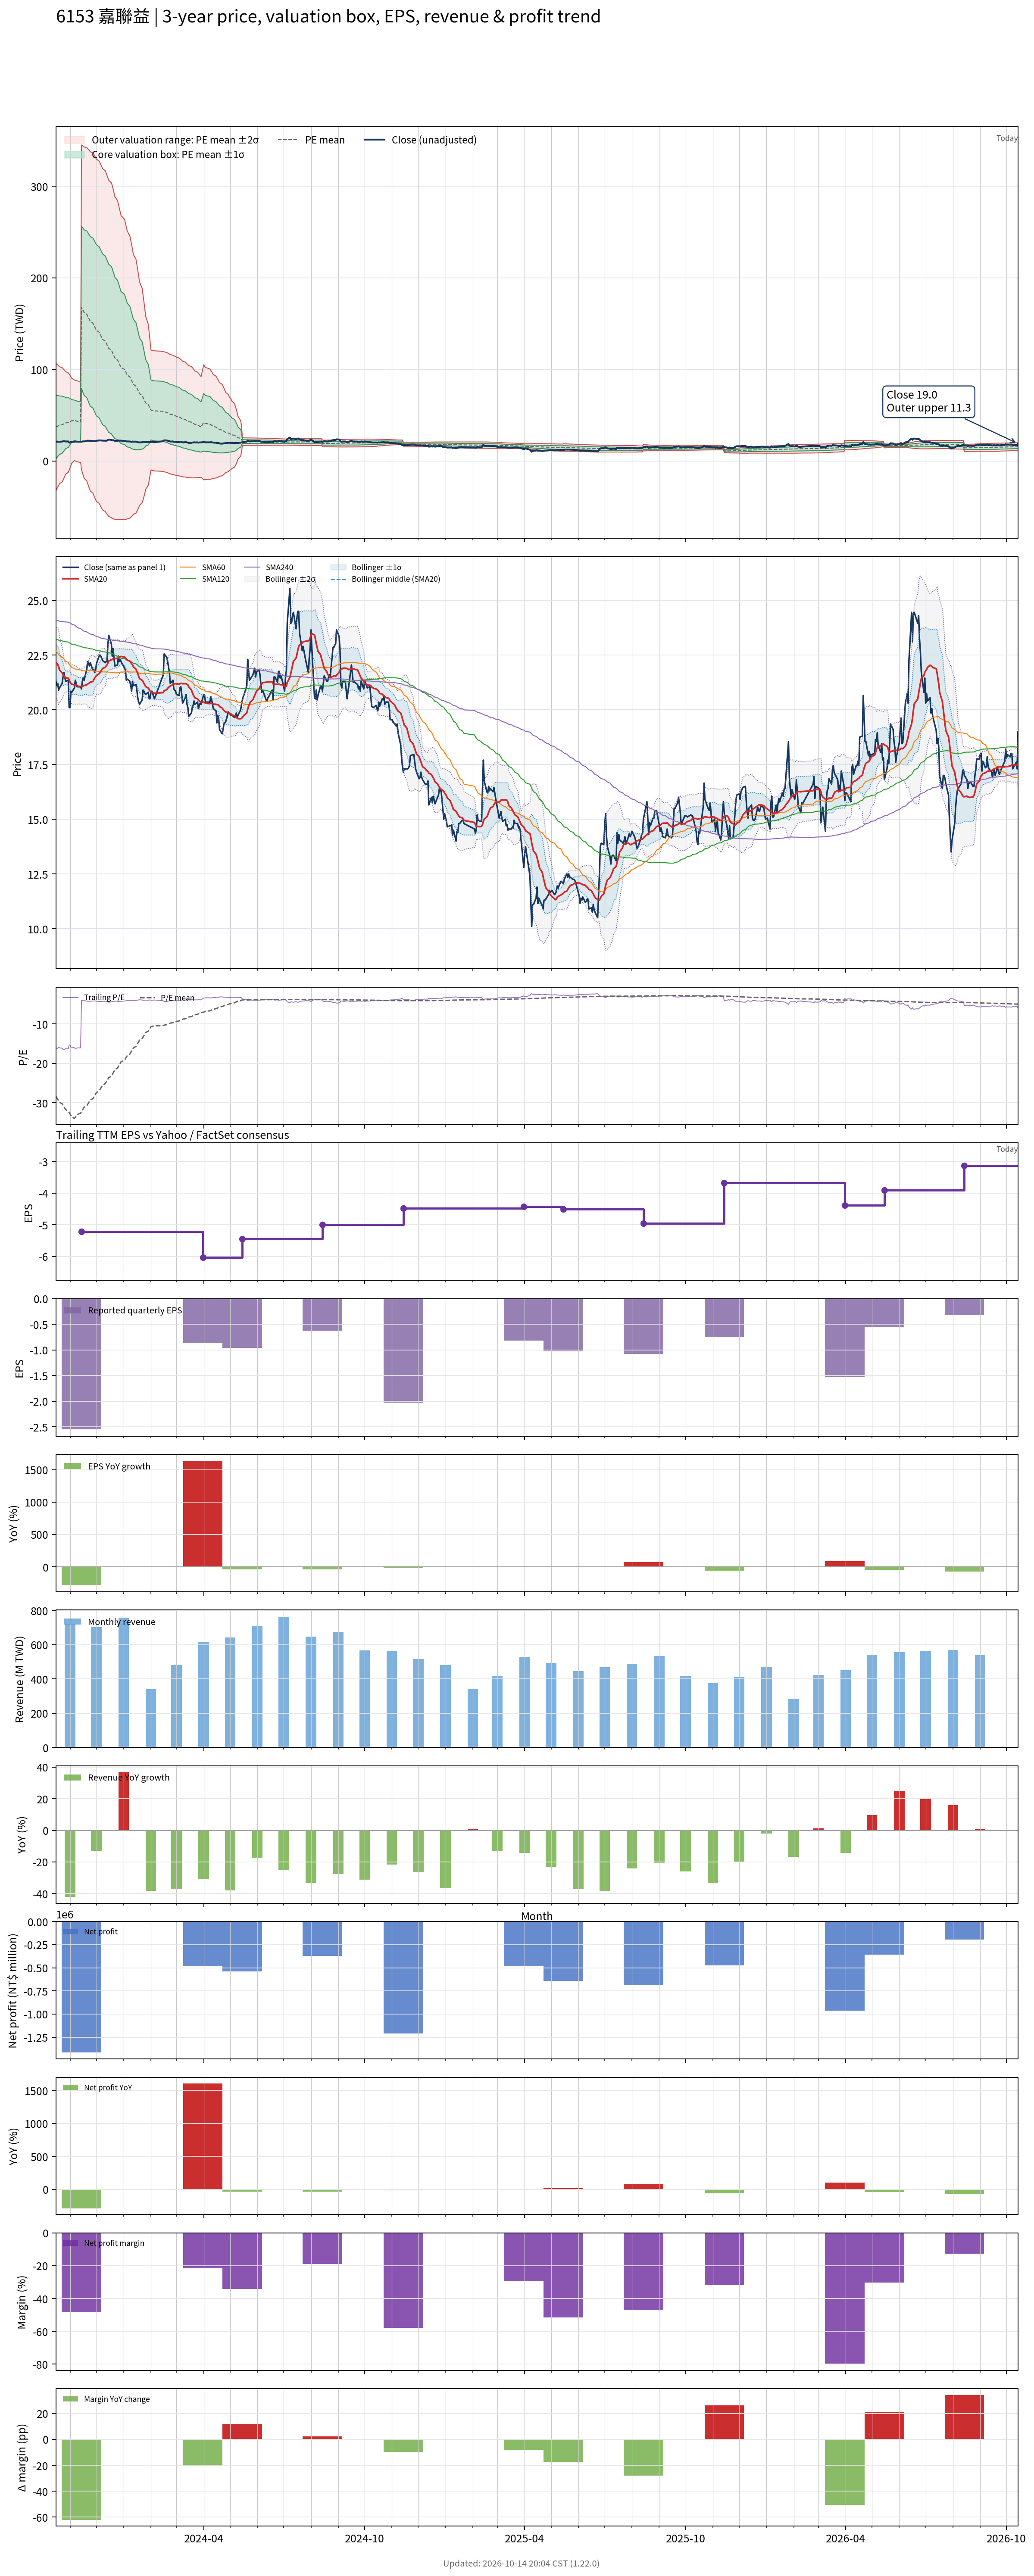

The data file committed next to this chart (first rows):
# chart-version: skill-stock-dynamic-val…
date, close, available_date, period_end, eps, ttm_eps, pe, pe_mean, pe_std, price_m2, price_m1, price_mean, price_p1, price_p2, forward_eps, forward_pe, forward_pe_mean, forward_pe_std, forward_price_m2, forward_price_m1, forward_price_mean, forward_price_p1, forward_price_p2, sma20
2023-10-16, 21.3, 2023-08-14, 2023-06-30, -1.06, -1.31, -16.26, -28.36, 26.48, 106.5, 71.84, 37.15, 2.47, -32.21, , , , , , , , , , 22.18
2023-10-17, 21.1, 2023-08-14, 2023-06-30, -1.06, -1.31, -16.11, -28.74, 25.97, 105.7, 71.67, 37.65, 3.625, -30.39, , , , , , , , , , 22.12
2023-10-18, 21.2, 2023-08-14, 2023-06-30, -1.06, -1.31, -16.18, -29.11, 25.46, 104.8, 71.48, 38.13, 4.787, -28.56, , , , , , , , , , 22.07
2023-10-19, 20.9, 2023-08-14, 2023-06-30, -1.06, -1.31, -15.95, -29.48, 24.93, 103.9, 71.28, 38.62, 5.955, -26.71, , , , , , , , , , 21.96
2023-10-20, 21, 2023-08-14, 2023-06-30, -1.06, -1.31, -16.03, -29.85, 24.39, 103, 71.05, 39.1, 7.146, -24.81, , , , , , , , , , 21.82
2023-10-23, 21.2, 2023-08-14, 2023-06-30, -1.06, -1.31, -16.18, -30.22, 23.83, 102, 70.8, 39.59, 8.371, -22.85, , , , , , , , , , 21.68
2023-10-24, 21.5, 2023-08-14, 2023-06-30, -1.06, -1.31, -16.41, -30.6, 23.24, 101, 70.53, 40.08, 9.632, -20.82, , , , , , , , , , 21.61
2023-10-25, 21.7, 2023-08-14, 2023-06-30, -1.06, -1.31, -16.56, -30.97, 22.64, 99.88, 70.22, 40.57, 10.92, -18.73, , , , , , , , , , 21.55
2023-10-26, 21.5, 2023-08-14, 2023-06-30, -1.06, -1.31, -16.41, -31.34, 22.02, 98.75, 69.9, 41.05, 12.2, -16.65, , , , , , , , , , 21.5
2023-10-27, 21.3, 2023-08-14, 2023-06-30, -1.06, -1.31, -16.26, -31.7, 21.39, 97.57, 69.55, 41.53, 13.51, -14.51, , , , , , , , , , 21.46
2023-10-30, 21.35, 2023-08-14, 2023-06-30, -1.06, -1.31, -16.3, -32.07, 20.72, 96.31, 69.16, 42.02, 14.87, -12.27, , , , , , , , , , 21.44
2023-10-31, 20.1, 2023-08-14, 2023-06-30, -1.06, -1.31, -15.34, -32.45, 20, 94.9, 68.7, 42.5, 16.31, -9.891, , , , , , , , , , 21.36
2023-11-01, 20.1, 2023-08-14, 2023-06-30, -1.06, -1.31, -15.34, -32.81, 19.26, 93.45, 68.22, 42.98, 17.75, -7.488, , , , , , , , , , 21.25
2023-11-02, 20.85, 2023-08-14, 2023-06-30, -1.06, -1.31, -15.92, -33.18, 18.48, 91.89, 67.68, 43.47, 19.26, -4.95, , , , , , , , , , 21.2
2023-11-03, 20.8, 2023-08-14, 2023-06-30, -1.06, -1.31, -15.88, -33.55, 17.66, 90.22, 67.09, 43.96, 20.82, -2.314, , , , , , , , , , 21.16
2023-11-06, 21, 2023-08-14, 2023-06-30, -1.06, -1.31, -16.03, -33.93, 16.79, 88.43, 66.44, 44.44, 22.45, 0.4551, , , , , , , , , , 21.14
2023-11-07, 21.35, 2023-08-14, 2023-06-30, -1.06, -1.31, -16.3, -33.66, 16.82, 88.16, 66.13, 44.1, 22.07, 0.03923, , , , , , , , , , 21.13
2023-11-08, 21.2, 2023-08-14, 2023-06-30, -1.06, -1.31, -16.18, -33.4, 16.84, 87.88, 65.82, 43.75, 21.69, -0.3703, , , , , , , , , , 21.13
2023-11-09, 21.05, 2023-08-14, 2023-06-30, -1.06, -1.31, -16.07, -33.13, 16.86, 87.57, 65.48, 43.4, 21.32, -0.7655, , , , , , , , , , 21.11
2023-11-10, 21.05, 2023-08-14, 2023-06-30, -1.06, -1.31, -16.07, -32.86, 16.87, 87.25, 65.15, 43.05, 20.95, -1.153, , , , , , , , , , 21.08
2023-11-13, 21.05, 2023-08-14, 2023-06-30, -1.06, -1.31, -16.07, -32.59, 16.88, 86.93, 64.81, 42.7, 20.59, -1.529, , , , , , , , , , 21.07
2023-11-14, 20.95, 2023-11-14, 2023-09-30, -2.55, -5.21, -4.021, -32.22, 17.02, 345.2, 256.5, 167.9, 79.23, -9.426, , , , , , , , , , 21.06
2023-11-15, 21.3, 2023-11-14, 2023-09-30, -2.55, -5.21, -4.088, -31.85, 17.14, 344.6, 255.3, 166, 76.65, -12.66, , , , , , , , , , 21.06
2023-11-16, 21.45, 2023-11-14, 2023-09-30, -2.55, -5.21, -4.117, -31.48, 17.26, 343.8, 253.9, 164, 74.12, -15.79, , , , , , , , , , 21.09
2023-11-17, 21.35, 2023-11-14, 2023-09-30, -2.55, -5.21, -4.098, -31.11, 17.37, 343, 252.6, 162.1, 71.63, -18.85, , , , , , , , , , 21.11
2023-11-20, 21.85, 2023-11-14, 2023-09-30, -2.55, -5.21, -4.194, -30.75, 17.47, 342.3, 251.2, 160.2, 69.19, -21.83, , , , , , , , , , 21.14
2023-11-21, 22.2, 2023-11-14, 2023-09-30, -2.55, -5.21, -4.261, -30.39, 17.56, 341.3, 249.8, 158.3, 66.81, -24.69, , , , , , , , , , 21.18
2023-11-22, 22.15, 2023-11-14, 2023-09-30, -2.55, -5.21, -4.251, -30.02, 17.65, 340.3, 248.3, 156.4, 64.47, -27.47, , , , , , , , , , 21.2
2023-11-23, 22, 2023-11-14, 2023-09-30, -2.55, -5.21, -4.223, -29.65, 17.72, 339.1, 246.8, 154.5, 62.16, -30.14, , , , , , , , , , 21.22
2023-11-24, 22.15, 2023-11-14, 2023-09-30, -2.55, -5.21, -4.251, -29.28, 17.78, 337.8, 245.2, 152.5, 59.91, -32.73, , , , , , , , , , 21.27
2023-11-27, 21.8, 2023-11-14, 2023-09-30, -2.55, -5.21, -4.184, -28.91, 17.83, 336.4, 243.5, 150.6, 57.68, -35.23, , , , , , , , , , 21.29
2023-11-28, 21.85, 2023-11-14, 2023-09-30, -2.55, -5.21, -4.194, -28.53, 17.87, 334.9, 241.8, 148.6, 55.51, -37.62, , , , , , , , , , 21.38
2023-11-29, 21.7, 2023-11-14, 2023-09-30, -2.55, -5.21, -4.165, -28.15, 17.91, 333.3, 240, 146.7, 53.37, -39.92, , , , , , , , , , 21.45
2023-11-30, 21.8, 2023-11-14, 2023-09-30, -2.55, -5.21, -4.184, -27.77, 17.92, 331.4, 238, 144.7, 51.29, -42.08, , , , , , , , , , 21.5
2023-12-01, 22.1, 2023-11-14, 2023-09-30, -2.55, -5.21, -4.242, -27.39, 17.94, 329.6, 236.1, 142.7, 49.25, -44.2, , , , , , , , , , 21.57
2023-12-04, 22.45, 2023-11-14, 2023-09-30, -2.55, -5.21, -4.309, -27.01, 17.94, 327.7, 234.2, 140.7, 47.26, -46.21, , , , , , , , , , 21.64
2023-12-05, 22.5, 2023-11-14, 2023-09-30, -2.55, -5.21, -4.319, -26.63, 17.94, 325.7, 232.2, 138.8, 45.3, -48.16, , , , , , , , , , 21.7
2023-12-06, 22.45, 2023-11-14, 2023-09-30, -2.55, -5.21, -4.309, -26.26, 17.93, 323.7, 230.2, 136.8, 43.39, -50.04, , , , , , , , , , 21.76
2023-12-07, 22.35, 2023-11-14, 2023-09-30, -2.55, -5.21, -4.29, -25.89, 17.92, 321.6, 228.2, 134.9, 41.51, -51.84, , , , , , , , , , 21.82
2023-12-08, 22.25, 2023-11-14, 2023-09-30, -2.55, -5.21, -4.271, -25.51, 17.89, 319.4, 226.1, 132.9, 39.68, -53.55, , , , , , , , , , 21.89
2023-12-11, 22.15, 2023-11-14, 2023-09-30, -2.55, -5.21, -4.251, -25.13, 17.86, 317.1, 224, 130.9, 37.88, -55.18, , , , , , , , , , 21.94
2023-12-12, 22.2, 2023-11-14, 2023-09-30, -2.55, -5.21, -4.261, -24.76, 17.82, 314.7, 221.8, 129, 36.14, -56.71, , , , , , , , , , 22
2023-12-13, 22.2, 2023-11-14, 2023-09-30, -2.55, -5.21, -4.261, -24.37, 17.76, 312.1, 219.5, 127, 34.44, -58.11, , , , , , , , , , 22.05
2023-12-14, 22.95, 2023-11-14, 2023-09-30, -2.55, -5.21, -4.405, -23.99, 17.69, 309.4, 217.2, 125, 32.81, -59.38, , , , , , , , , , 22.12
2023-12-15, 23.4, 2023-11-14, 2023-09-30, -2.55, -5.21, -4.491, -23.61, 17.62, 306.6, 214.8, 123, 31.23, -60.56, , , , , , , , , , 22.23
2023-12-18, 23, 2023-11-14, 2023-09-30, -2.55, -5.21, -4.415, -23.23, 17.54, 303.8, 212.4, 121, 29.67, -61.69, , , , , , , , , , 22.28
2023-12-19, 22.45, 2023-11-14, 2023-09-30, -2.55, -5.21, -4.309, -22.85, 17.45, 300.9, 210, 119.1, 28.15, -62.76, , , , , , , , , , 22.3
2023-12-20, 22.8, 2023-11-14, 2023-09-30, -2.55, -5.21, -4.376, -22.44, 17.28, 297, 206.9, 116.9, 26.84, -63.21, , , , , , , , , , 22.33
2023-12-21, 22.35, 2023-11-14, 2023-09-30, -2.55, -5.21, -4.29, -22.01, 17.09, 292.7, 203.7, 114.7, 25.62, -63.42, , , , , , , , , , 22.34
2023-12-22, 22, 2023-11-14, 2023-09-30, -2.55, -5.21, -4.223, -21.59, 16.91, 288.7, 200.6, 112.5, 24.4, -63.68, , , , , , , , , , 22.34
2023-12-25, 22.05, 2023-11-14, 2023-09-30, -2.55, -5.21, -4.232, -21.18, 16.72, 284.6, 197.4, 110.3, 23.24, -63.87, , , , , , , , , , 22.35
2023-12-26, 22.45, 2023-11-14, 2023-09-30, -2.55, -5.21, -4.309, -20.77, 16.52, 280.4, 194.3, 108.2, 22.12, -63.96, , , , , , , , , , 22.38
2023-12-27, 22.2, 2023-11-14, 2023-09-30, -2.55, -5.21, -4.261, -20.37, 16.33, 276.2, 191.2, 106.1, 21.04, -64.02, , , , , , , , , , 22.41
2023-12-28, 22.3, 2023-11-14, 2023-09-30, -2.55, -5.21, -4.28, -19.97, 16.13, 272.1, 188.1, 104, 20, -64.04, , , , , , , , , , 22.43
2023-12-29, 22.2, 2023-11-14, 2023-09-30, -2.55, -5.21, -4.261, -19.58, 15.94, 268.1, 185.1, 102, 18.96, -64.08, , , , , , , , , , 22.43
2024-01-02, 21.9, 2023-11-14, 2023-09-30, -2.55, -5.21, -4.203, -19.19, 15.75, 264.1, 182, 100, 17.97, -64.07, , , , , , , , , , 22.41
2024-01-03, 21.8, 2023-11-14, 2023-09-30, -2.55, -5.21, -4.184, -18.81, 15.54, 259.9, 179, 98, 17.04, -63.93, , , , , , , , , , 22.37
2024-01-04, 21.35, 2023-11-14, 2023-09-30, -2.55, -5.21, -4.098, -18.42, 15.31, 255.5, 175.8, 95.97, 16.18, -63.61, , , , , , , , , , 22.32
2024-01-05, 21.4, 2023-11-14, 2023-09-30, -2.55, -5.21, -4.107, -18.03, 15.08, 251.1, 172.5, 93.95, 15.39, -63.18, , , , , , , , , , 22.27
... 669 more rows
